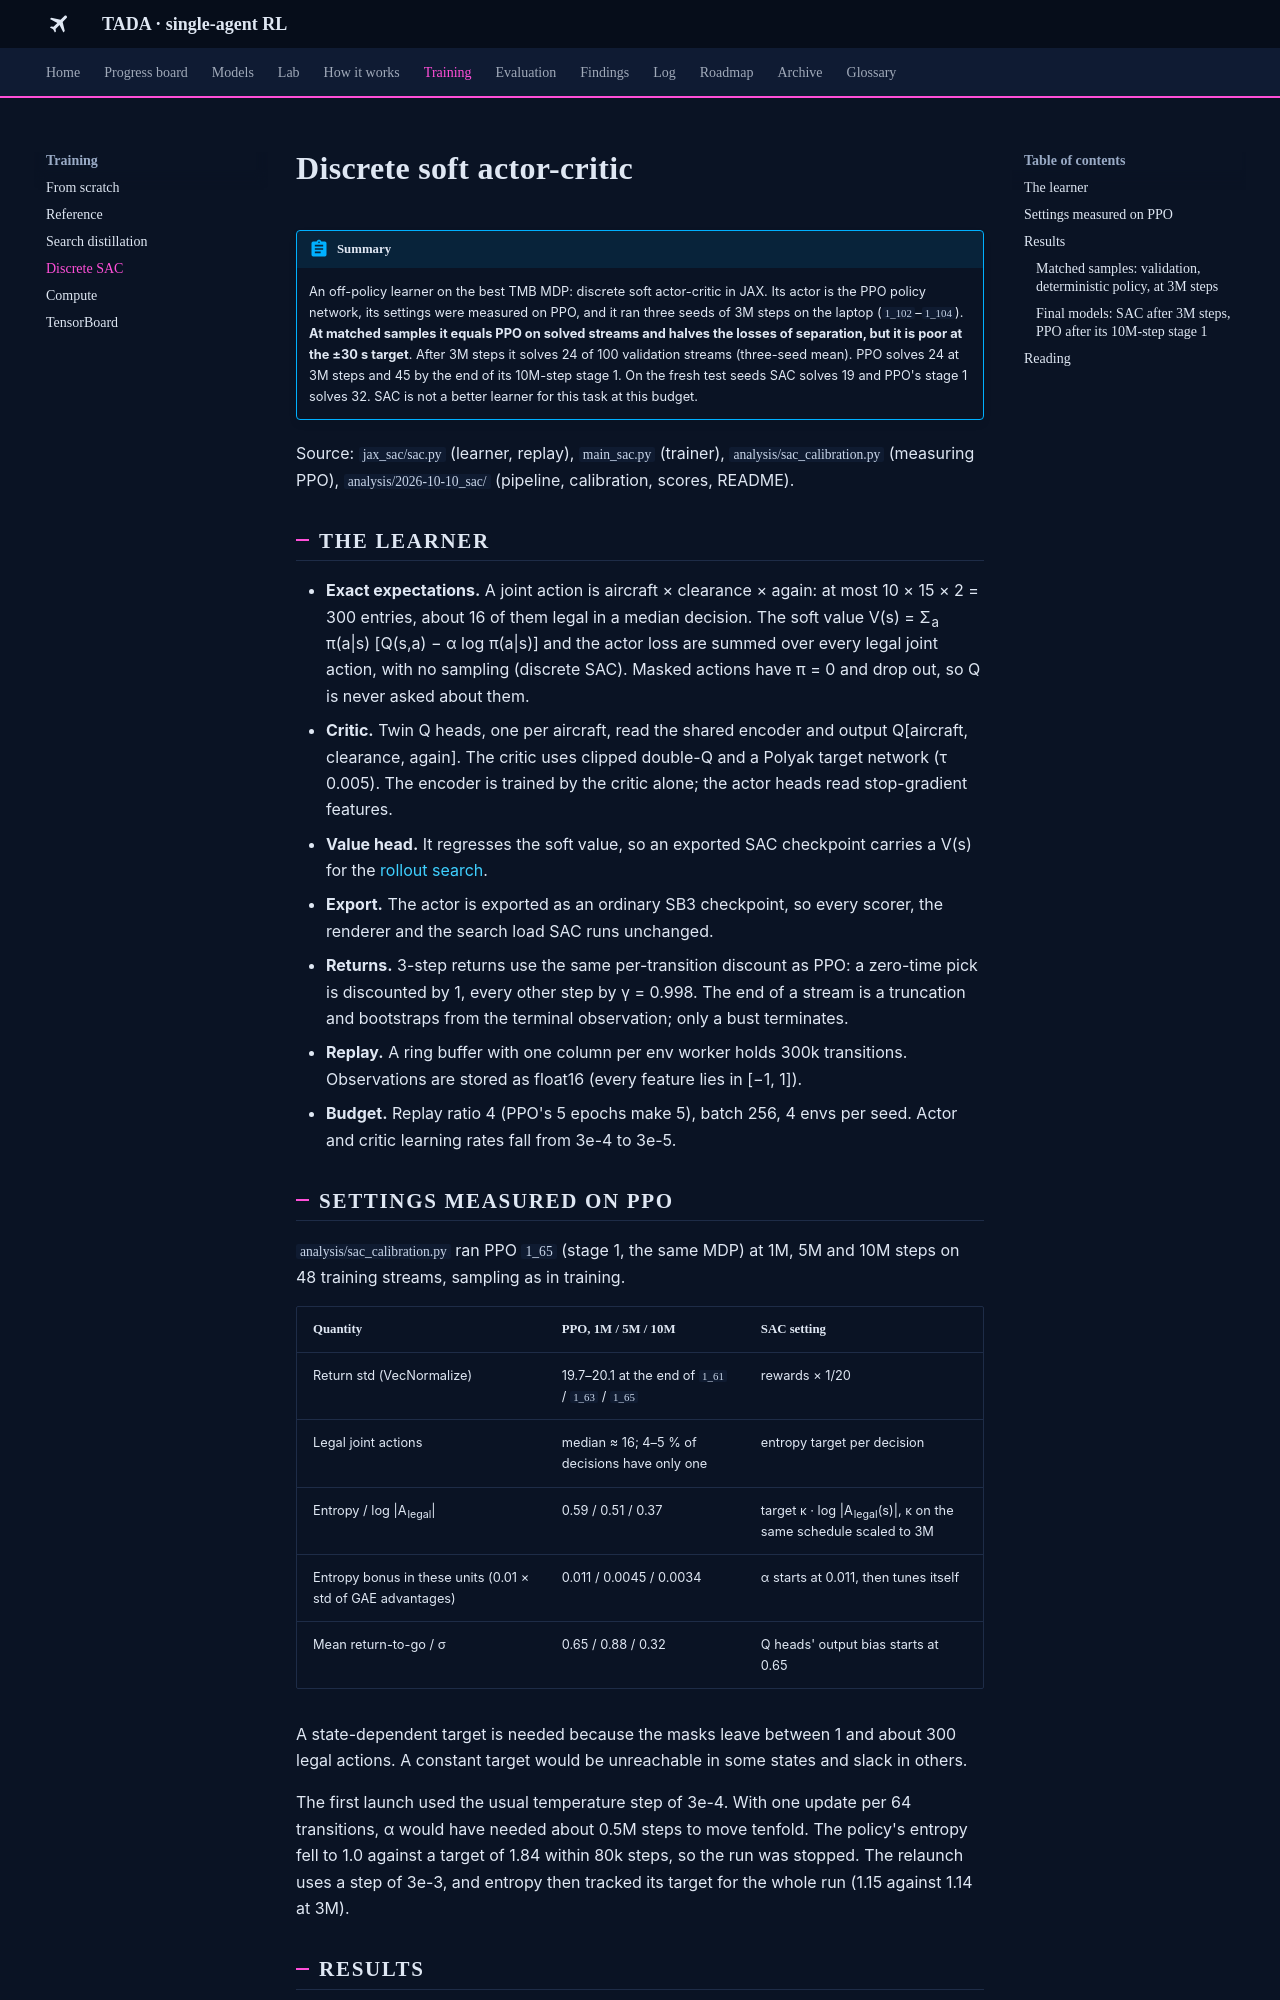

repository: leander-grech/tada-single-agent-docs · page: training/sac/index.html · generator: mkdocs

# Discrete soft actor-critic

!!! abstract "Summary"
    An off-policy learner on the best TMB MDP: discrete soft actor-critic in JAX. Its actor is the PPO
    policy network, its settings were measured on PPO, and it ran three seeds of 3M steps on the laptop
    (`1_102`–`1_104`). **At matched samples it equals PPO on solved streams and halves the losses of
    separation, but it is poor at the ±30 s target**. After 3M steps it solves 24 of 100 validation
    streams (three-seed mean). PPO solves 24 at 3M steps and 45 by the end of its 10M-step stage 1. On
    the fresh test seeds SAC solves 19 and PPO's stage 1 solves 32. SAC is not a better learner for this
    task at this budget.

Source: `jax_sac/sac.py` (learner, replay), `main_sac.py` (trainer), `analysis/sac_calibration.py`
(measuring PPO), `analysis/2026-10-10_sac/` (pipeline, calibration, scores, README).

## The learner

- **Exact expectations.** A joint action is aircraft × clearance × again: at most 10 × 15 × 2 = 300
  entries, about 16 of them legal in a median decision. The soft value
  V(s) = Σ<sub>a</sub> π(a|s) [Q(s,a) − α log π(a|s)] and the actor loss are summed over every legal
  joint action, with no sampling (discrete SAC). Masked actions have π = 0 and drop out, so Q is never
  asked about them.
- **Critic.** Twin Q heads, one per aircraft, read the shared encoder and output Q[aircraft, clearance,
  again]. The critic uses clipped double-Q and a Polyak target network (τ 0.005). The encoder is trained
  by the critic alone; the actor heads read stop-gradient features.
- **Value head.** It regresses the soft value, so an exported SAC checkpoint carries a V(s) for the
  [rollout search](../findings/lookahead.md).
- **Export.** The actor is exported as an ordinary SB3 checkpoint, so every scorer, the renderer and the
  search load SAC runs unchanged.
- **Returns.** 3-step returns use the same per-transition discount as PPO: a zero-time pick is discounted
  by 1, every other step by γ = 0.998. The end of a stream is a truncation and bootstraps from the
  terminal observation; only a bust terminates.
- **Replay.** A ring buffer with one column per env worker holds 300k transitions. Observations are
  stored as float16 (every feature lies in [−1, 1]).
- **Budget.** Replay ratio 4 (PPO's 5 epochs make 5), batch 256, 4 envs per seed. Actor and critic
  learning rates fall from 3e-4 to 3e-5.
